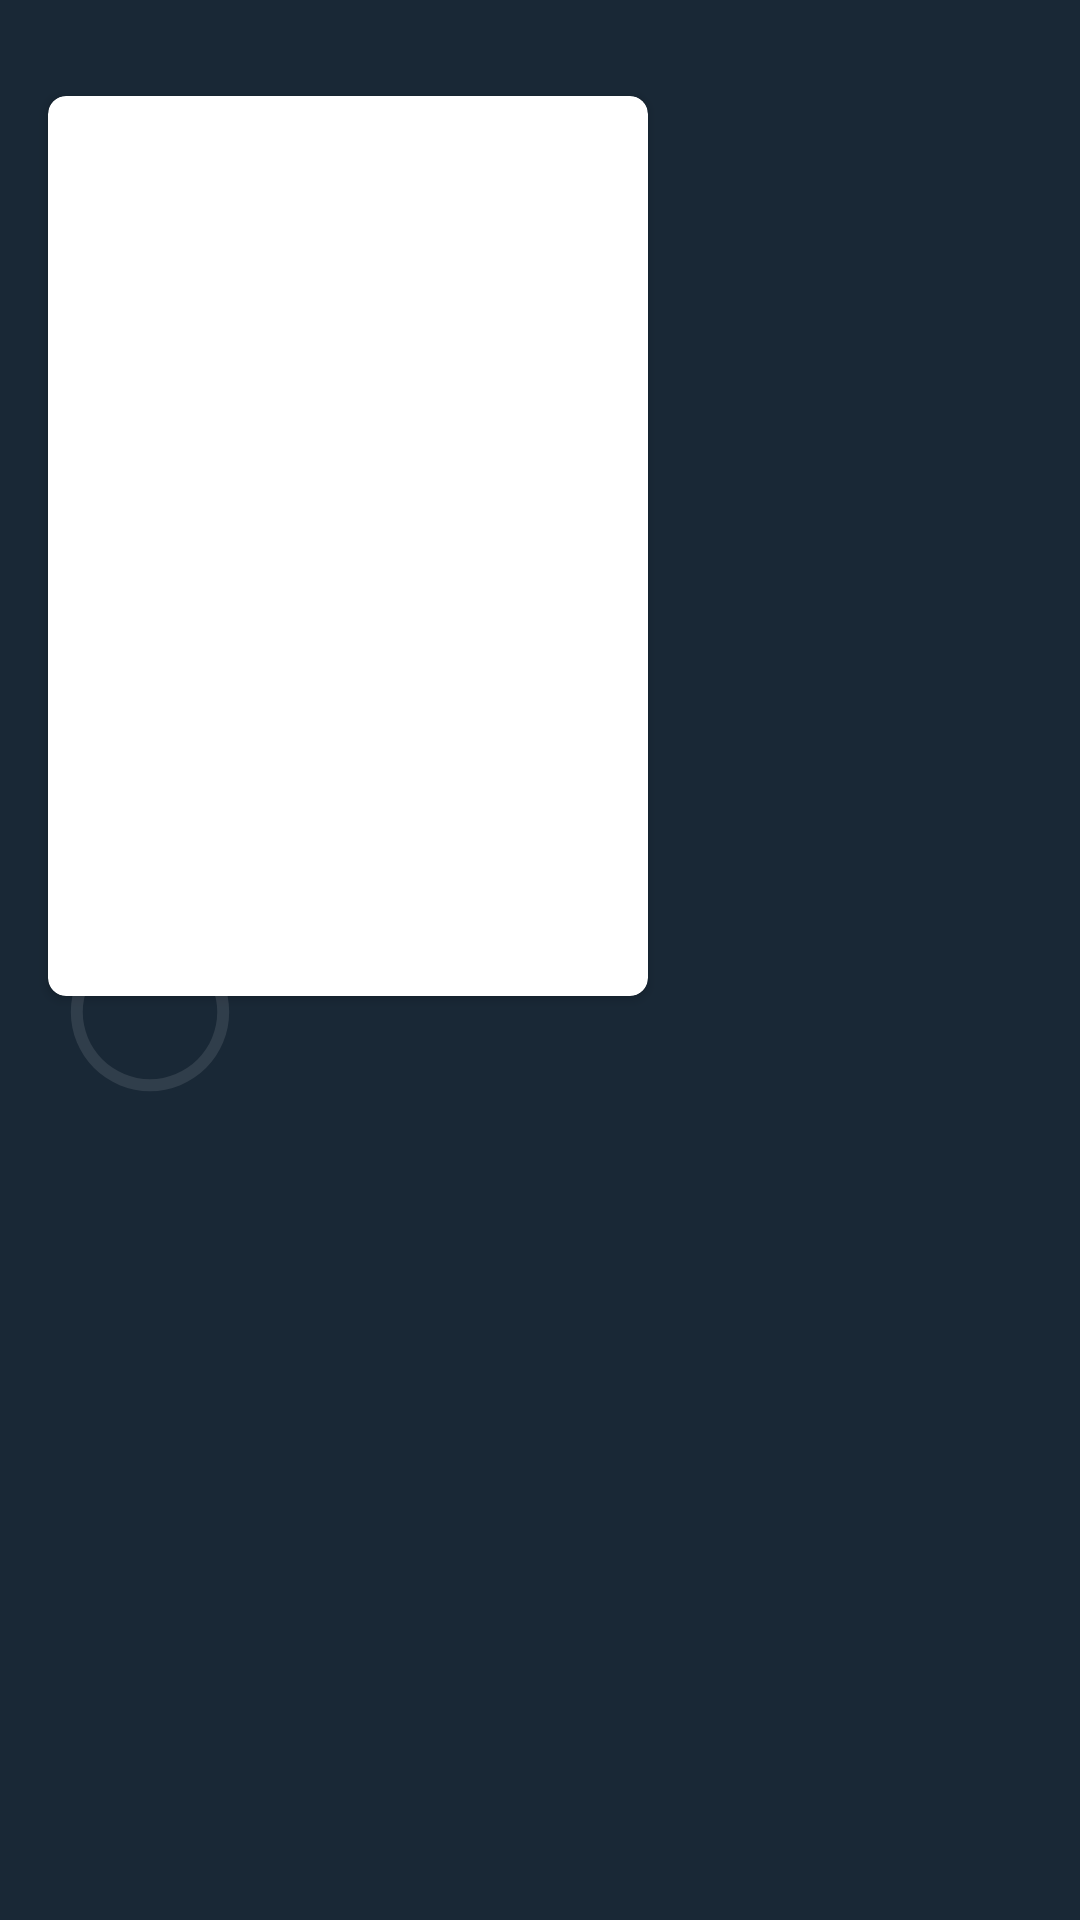

Here is an Android app screen rendered from its layout file. Give the layout XML and the strings, colors and styles it references.
<!-- AndroidManifest.xml: application theme Theme.Base -->
<!-- res/layout/fragment_movie_info.xml -->
<?xml version="1.0" encoding="utf-8"?>
<androidx.core.widget.NestedScrollView xmlns:android="http://schemas.android.com/apk/res/android"
    xmlns:app="http://schemas.android.com/apk/res-auto"
    xmlns:tools="http://schemas.android.com/tools"
    android:layout_width="match_parent"
    android:overScrollMode="never"
    android:layout_height="match_parent">

    <RelativeLayout
        android:layout_width="match_parent"
        android:layout_height="match_parent">

    <androidx.cardview.widget.CardView
        android:id="@+id/cv_movie_image"
        android:layout_width="200dp"
        android:layout_height="300dp"
        android:layout_marginStart="@dimen/page_margin"
        android:layout_marginLeft="@dimen/page_margin"
        android:layout_marginTop="@dimen/page_margin_x2"
        android:layout_marginBottom="@dimen/small_margin"
        app:cardCornerRadius="@dimen/corner_6">

        <ImageView
            android:id="@+id/iv_movie"
            style="@style/ImageView"
            android:contentDescription="@string/add_image_for_movie" />

    </androidx.cardview.widget.CardView>

        <RelativeLayout
            android:id="@+id/rl_progress_popularity"
            android:layout_width="60dp"
            android:layout_height="60dp"
            android:layout_below="@id/cv_movie_image"
            android:layout_marginStart="@dimen/middle_margin"
            android:layout_marginLeft="@dimen/middle_margin"
            android:layout_marginTop="-30dp"
            android:background="@drawable/bg_circle"
            android:elevation="@dimen/elevation_2"
            tools:ignore="UnusedAttribute">

            <ProgressBar
                android:id="@+id/pb_popularity"
                android:layout_width="match_parent"
                android:layout_height="match_parent"
                android:indeterminateOnly="false"
                android:max="100"
                android:layout_margin="2dp"
                android:progress="0"
                android:progressDrawable="@drawable/pb_popularity_red"
                tools:targetApi="lollipop" />

            <TextView
                android:id="@+id/tv_popularity"
                style="@style/TextView.White"
                tools:text="50&#37;"
                android:textSize="@dimen/text_title"
                android:layout_centerInParent="true"/>

        </RelativeLayout>

    <TextView
        android:id="@+id/tv_title"
        style="@style/TextView.Page"
        android:layout_marginStart="@dimen/element_margin"
        android:layout_marginLeft="@dimen/element_margin"
        android:layout_marginTop="@dimen/page_margin_x3"
        android:layout_toEndOf="@id/cv_movie_image"
        android:layout_toRightOf="@id/cv_movie_image"
        android:textColor="@color/white"
        android:textSize="@dimen/text_title"
        tools:text="@android:string/VideoView_error_text_invalid_progressive_playback" />

    <TextView
        android:id="@+id/tv_desc"
        style="@style/TextView.Page"
        android:layout_marginStart="@dimen/page_margin"
        android:layout_marginLeft="@dimen/page_margin"
        android:layout_below="@id/rl_progress_popularity"
        android:layout_marginTop="@dimen/page_margin"
        android:textColor="@color/white"
        tools:text="@android:string/VideoView_error_text_invalid_progressive_playback" />

    <ProgressBar
        android:id="@+id/progress_bar"
        style="@style/Loader.Dark.Medium"
        android:layout_centerInParent="true"
        android:layout_gravity="center_horizontal"
        android:visibility="gone" />

    </RelativeLayout>

</androidx.core.widget.NestedScrollView>
<!-- resources referenced by this layout -->
<resources>
  <color name="white">#FFFFFF</color>
  <dimen name="corner_6">6dp</dimen>
  <dimen name="element_margin">8dp</dimen>
  <dimen name="elevation_2">2dp</dimen>
  <dimen name="middle_margin">20dp</dimen>
  <dimen name="page_margin">16dp</dimen>
  <dimen name="page_margin_x2">32dp</dimen>
  <dimen name="page_margin_x3">48dp</dimen>
  <dimen name="small_margin">5dp</dimen>
  <dimen name="text_title">18sp</dimen>
  <string name="add_image_for_movie">Add image for movie</string>
  <style name="ImageView">
          <item name="android:layout_width">match_parent</item>
          <item name="android:layout_height">match_parent</item>
          <item name="android:scaleType">centerCrop</item>
      </style>
  <style name="Loader.Dark.Medium" parent="Loader">
          <item name="android:layout_width">@dimen/loader_medium</item>
          <item name="android:layout_height">@dimen/loader_medium</item>
          <item name="android:indeterminateTint" tools:targetApi="lollipop">@android:color/holo_red_light</item>
      </style>
  <style name="TextView.Page" parent="TextView">
  
          <item name="android:textSize">@dimen/text_size_page</item>
          <item name="android:textStyle">bold</item>
          <item name="android:textColor">@color/black</item>
      </style>
  <style name="TextView.White" parent="TextView">
          <item name="android:textColor">@color/white</item>
      </style>
  <style name="Theme.Base" parent="Theme.MaterialComponents.DayNight.NoActionBar">
          
          <item name="colorPrimary">@color/colorPrimary</item>
          <item name="colorPrimaryDark">@color/colorPrimaryDark</item>
          <item name="colorAccent">@color/colorAccent</item>
          <item name="android:forceDarkAllowed" tools:targetApi="q">false</item>
          <item name="android:windowBackground">@color/colorPrimary</item>
          <item name="alertDialogTheme">@style/AlertDialogTheme</item>
      </style>
  <style name="Loader" />
  <dimen name="loader_medium">34dp</dimen>
  <style name="TextView" parent="Widget.MaterialComponents.TextView">
          <item name="android:layout_width">wrap_content</item>
          <item name="android:layout_height">wrap_content</item>
      </style>
  <dimen name="text_size_page">16sp</dimen>
  <color name="colorPrimary">#192836</color>
  <color name="colorPrimaryDark">#192836</color>
  <color name="colorAccent">#3CE242</color>
  <style name="AlertDialogTheme" parent="ThemeOverlay.MaterialComponents.Dialog.Alert">
          <item name="buttonBarNegativeButtonStyle">@style/NegativeButtonStyle</item>
          <item name="buttonBarPositiveButtonStyle">@style/PositiveButtonStyle</item>
      </style>
  <style name="NegativeButtonStyle" parent="Widget.MaterialComponents.Button.TextButton.Dialog">
          <item name="android:textColor">@color/textPrimary</item>
      </style>
  <style name="PositiveButtonStyle" parent="Widget.MaterialComponents.Button.TextButton.Dialog">
          <item name="android:textColor">@color/colorAccent</item>
      </style>
  <color name="textPrimary">#ffffff</color>
  <!-- not gathered from this repository: default colours our renderer supplied (Android Studio template values) -->
  <color name="black">#FF000000</color>
</resources>
